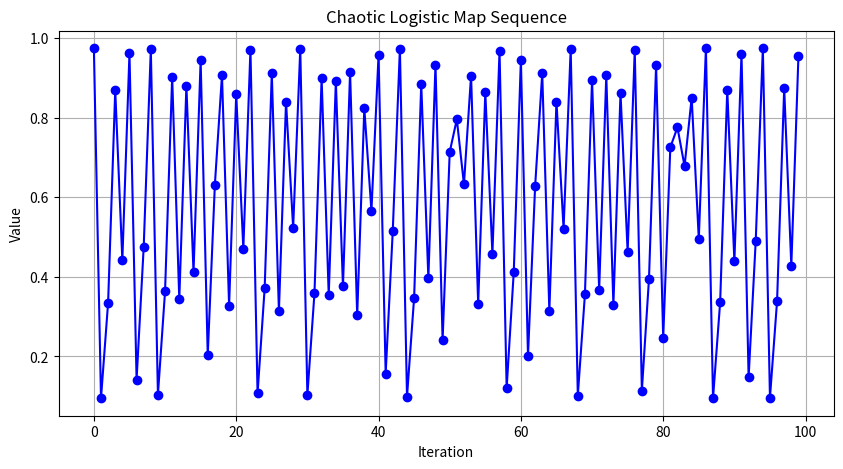

Write Python code to recreate this figure.
import numpy as np
import matplotlib.pyplot as plt
def logistic_map(r, x, n):
    sequence = []
    for _ in range(n):
        x = r * x * (1 - x)
        sequence.append(x)
    return sequence

r = 3.9 
x0 = 0.5 
n = 100 
chaotic_sequence = logistic_map(r, x0, n)
plt.figure(figsize=(10, 5))
plt.plot(chaotic_sequence, marker="o", linestyle="-", color="b")
plt.title("Chaotic Logistic Map Sequence")
plt.xlabel("Iteration")
plt.ylabel("Value")
plt.grid()
plt.show()
print("First 10 values of the chaotic sequence:", chaotic_sequence[:10])